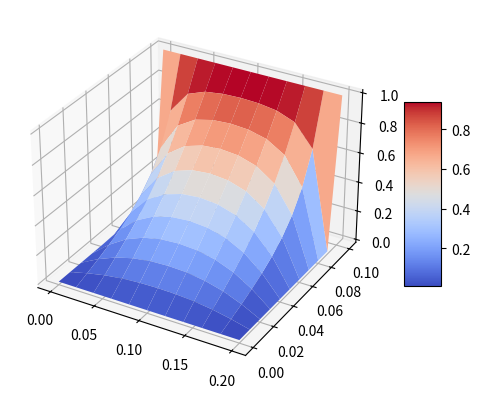

The matplotlib source for this figure:
#!/usr/bin/env python3
# -*- coding: utf-8 -*-
"""
Created on Tue Mar 11 09:06:43 2025

@author: whadymacbook2016
"""
import numpy as np
from numpy.linalg import solve
import matplotlib.pyplot as plt
from matplotlib import cm

n=121   



H=0.2 
V=0.1 
dx=H/3 
dy=V/3 

A=np.zeros((n,n))
B=np.zeros(n) 

x=np.linspace(0,H,11)
y=np.linspace(0,V,11)
X=np.zeros((11,11))
Y=np.zeros((11,11))
U=np.zeros((11,11))

X[0,:]=x
X[1,:]=x
X[2,:]=x
X[3,:]=x
X[4,:]=x
X[5,:]=x
X[6,:]=x
X[7,:]=x
X[8,:]=x
X[9,:]=x
X[10,:]=x

for i in range(11):
    Y[:,i]=y


internos1=list(range(12,21))
internos2=list(range(23,32))
internos3=list(range(34,43))
internos4=list(range(45,54))
internos5=list(range(56,65))
internos6=list(range(67,76))
internos7=list(range(78,87))
internos8=list(range(89,98))
internos9=list(range(100,109))
internos=internos1+internos2+internos3+\
internos4+internos5+internos6+internos7+internos8+internos9

izquierda=list(range(11,110,11))
derecha=list(range(21,120,11))
abajo=list(range(0,11))
arriba=list(range(110,121))

for i in internos:
    A[i,i+1]=1/dx**2
    A[i,i-1]=1/dx**2
    A[i,i+11]=1/dy**2
    A[i,i-11]=1/dy**2
    A[i,i]=-2/dx**2-2/dy**2
    B[i]=0
    
for i in izquierda:
    A[i,i]=1 
    B[i]=0

for i in derecha:
    A[i,i]=1 
    B[i]=0

for i in abajo:
    A[i,i]=1 
    B[i]=0   
    
for i in arriba:
    A[i,i]=1 
    B[i]=1    

u=solve(A,B)    

# U[0,:]=u[0:11] #i=0
# U[1,:]=u[11:22] #i=1
# U[2,:]=u[22:33] #i=2
# U[3,:]=u[33:44]
# U[4,:]=u[44:55]
# U[5,:]=u[55:66]
# U[6,:]=u[66:77]
# U[7,:]=u[77:88]
# U[8,:]=u[88:99]
# U[9,:]=u[99:110]
# U[10,:]=u[110:121]

for i in range(11):
    U[i,:]=u[11*i:11*i+11]
    








fig, ax = plt.subplots(subplot_kw={"projection": "3d"})
surf=ax.plot_surface(X, Y, U,cmap=cm.coolwarm)        
fig.colorbar(surf, shrink=0.5, aspect=5)
    












